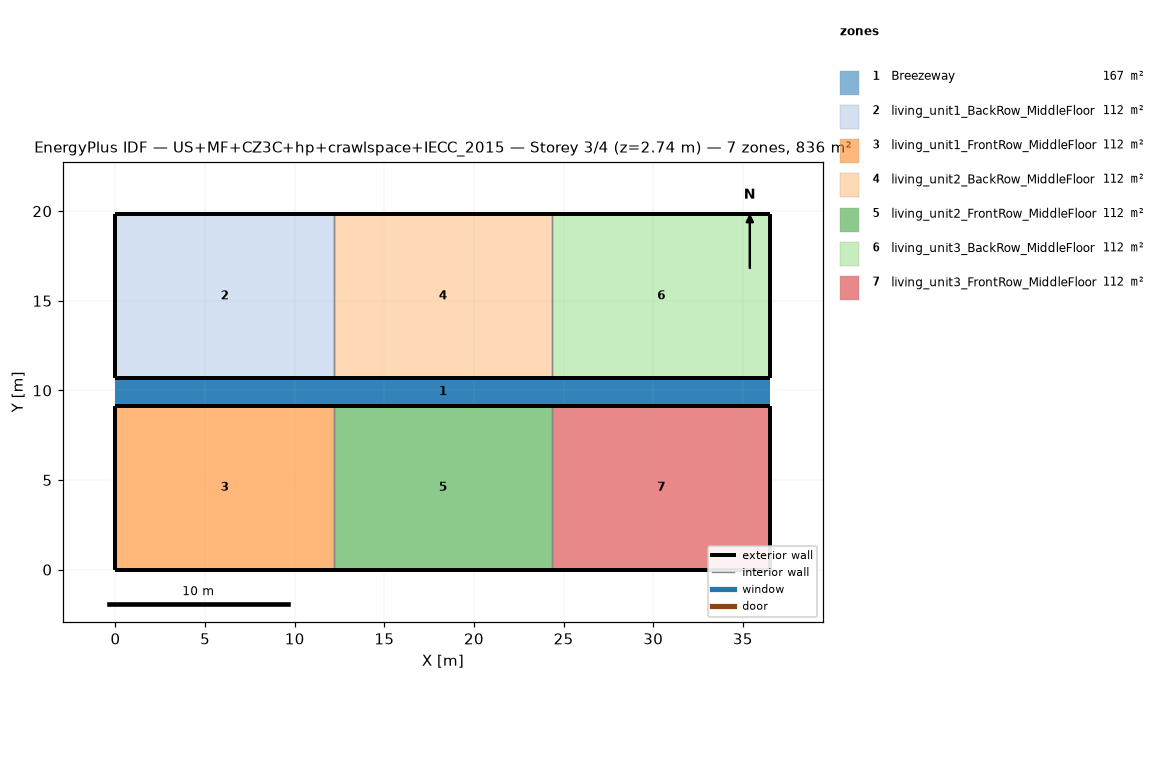
=== STOREY PLAN SPEC (per zone: floor XY polygon, exterior-wall plan segments, windows/doors) ===
zone 1: Breezeway  (167.0 m²)
  floor: (36.54, 9.16) (0.00, 9.16) (0.00, 10.68) (36.54, 10.68)
  floor: (36.54, 9.16) (0.00, 9.16) (0.00, 10.68) (36.54, 10.68)
  floor: (36.54, 9.16) (0.00, 9.16) (0.00, 10.68) (36.54, 10.68)
zone 2: living_unit1_BackRow_MiddleFloor  (111.5 m²)
  floor: (12.18, 10.68) (0.00, 10.68) (0.00, 19.84) (12.18, 19.84)
  exterior wall: (0.00, 10.68) – (12.18, 10.68)  [12.2 m]
  exterior wall: (12.18, 19.84) – (0.00, 19.84)  [12.2 m]
  exterior wall: (0.00, 19.84) – (0.00, 10.68)  [9.2 m]
  interior walls: 1
zone 3: living_unit1_FrontRow_MiddleFloor  (111.5 m²)
  floor: (12.18, 0.00) (0.00, 0.00) (0.00, 9.16) (12.18, 9.16)
  exterior wall: (0.00, 0.00) – (12.18, 0.00)  [12.2 m]
  exterior wall: (12.18, 9.16) – (0.00, 9.16)  [12.2 m]
  exterior wall: (0.00, 9.16) – (0.00, 0.00)  [9.2 m]
  interior walls: 1
zone 4: living_unit2_BackRow_MiddleFloor  (111.5 m²)
  floor: (24.36, 10.68) (12.18, 10.68) (12.18, 19.84) (24.36, 19.84)
  exterior wall: (12.18, 10.68) – (24.36, 10.68)  [12.2 m]
  exterior wall: (24.36, 19.84) – (12.18, 19.84)  [12.2 m]
  interior walls: 2
zone 5: living_unit2_FrontRow_MiddleFloor  (111.5 m²)
  floor: (24.36, 0.00) (12.18, 0.00) (12.18, 9.16) (24.36, 9.16)
  exterior wall: (12.18, 0.00) – (24.36, 0.00)  [12.2 m]
  exterior wall: (24.36, 9.16) – (12.18, 9.16)  [12.2 m]
  interior walls: 2
zone 6: living_unit3_BackRow_MiddleFloor  (111.5 m²)
  floor: (36.54, 10.68) (24.36, 10.68) (24.36, 19.84) (36.54, 19.84)
  exterior wall: (24.36, 10.68) – (36.54, 10.68)  [12.2 m]
  exterior wall: (36.54, 10.68) – (36.54, 19.84)  [9.2 m]
  exterior wall: (36.54, 19.84) – (24.36, 19.84)  [12.2 m]
  interior walls: 1
zone 7: living_unit3_FrontRow_MiddleFloor  (111.5 m²)
  floor: (36.54, 0.00) (24.36, 0.00) (24.36, 9.16) (36.54, 9.16)
  exterior wall: (24.36, 0.00) – (36.54, 0.00)  [12.2 m]
  exterior wall: (36.54, 0.00) – (36.54, 9.16)  [9.2 m]
  exterior wall: (36.54, 9.16) – (24.36, 9.16)  [12.2 m]
  interior walls: 1

=== DERIVED (storey summary) ===
Building: US+MF+CZ3C+hp+crawlspace+IECC_2015
Storey: 3 of 4  (floor level z = 2.74 m)
Storey gross floor area: 836.2 m²
Zones on this storey: 7
  - Breezeway: floor 167.0 m²
  - living_unit1_BackRow_MiddleFloor: floor 111.5 m²; exterior wall 33.5 m (86.9 m²); WWR 0.0%
  - living_unit1_FrontRow_MiddleFloor: floor 111.5 m²; exterior wall 33.5 m (86.9 m²); WWR 0.0%
  - living_unit2_BackRow_MiddleFloor: floor 111.5 m²; exterior wall 24.4 m (63.1 m²); WWR 0.0%
  - living_unit2_FrontRow_MiddleFloor: floor 111.5 m²; exterior wall 24.4 m (63.1 m²); WWR 0.0%
  - living_unit3_BackRow_MiddleFloor: floor 111.5 m²; exterior wall 33.5 m (86.9 m²); WWR 0.0%
  - living_unit3_FrontRow_MiddleFloor: floor 111.5 m²; exterior wall 33.5 m (86.9 m²); WWR 0.0%
Zone adjacency (shared interzone walls):
  - living_unit1_BackRow_MiddleFloor ↔ living_unit2_BackRow_MiddleFloor
  - living_unit1_FrontRow_MiddleFloor ↔ living_unit2_FrontRow_MiddleFloor
  - living_unit2_BackRow_MiddleFloor ↔ living_unit3_BackRow_MiddleFloor
  - living_unit2_FrontRow_MiddleFloor ↔ living_unit3_FrontRow_MiddleFloor